Run: headless pygame with SDL's dummy video driver; simulated clock (each Clock.tick advances the game by its frame time, no real sleeping); random seed 0; keys injected as events and as key.get_pressed() state; mouse plan: one left click at the window centre at the start of phase 2, then a move to the lower-right quarter at the start of phase 3.
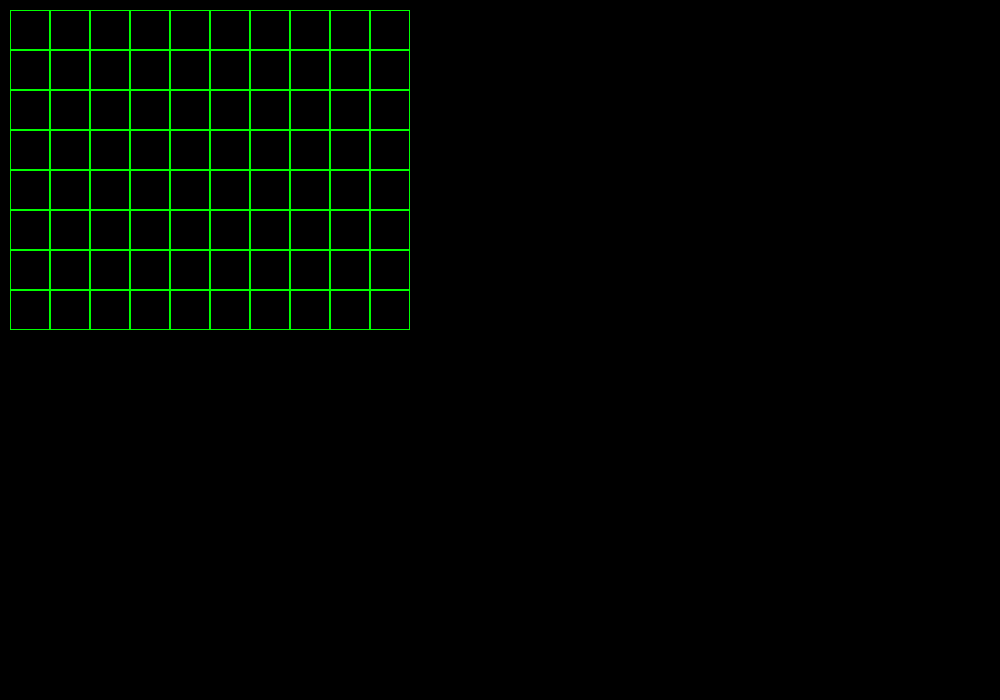
Frame 1 of 4 · flips 1–60 · no input
Frame 2 of 4 · flips 61–180 · clicked the window centre · tapped SPACE, RETURN · held RIGHT (→), D · screen unchanged from frame 1, image omitted
Frame 3 of 4 · flips 181–300 · moved the mouse to the lower-right quarter · held DOWN (↓), S · screen unchanged from frame 2, image omitted
Frame 4 of 4 · flips 301–420 · held LEFT (←), A, UP (↑), W · screen unchanged from frame 3, image omitted

The pygame program that drew these frames:

import pygame


pygame.init()
size = 1000, 700
screen = pygame.display.set_mode(size)
pygame.display.set_caption('Чtрное в белое и наоборот')
clock = pygame.time.Clock()


class Board:
    def __init__(self, width, height):
        self.width = width
        self.height = height
        self.board = [[1] * width for _ in range(height)]
        self.left = 10
        self.top = 10
        self.cell_size = 30

    def render(self):
        for y in range(self.height):
            for x in range(self.width):
                pygame.draw.rect(screen, pygame.Color('green'), (
                    x * self.cell_size + self.left, y * self.cell_size + self.top, self.cell_size, self.cell_size),
                                 self.board[y][x])
        for y in range(self.height):
            for x in range(self.width):
                if y >= 1:
                    if x >= 1:
                        if self.board[y][x] != self.board[y - 1][x]:
                            if self.board[y][x] != self.board[y][x - 1]:
                                if self.board[y][x] != self.board[y + 1][x]:
                                    if self.board[y][x] != self.board[y][x + 1]:
                                        self.board[y][x] = (self.board[y][x] + 1) % 2
                    else:
                        if self.board[y][x] != self.board[y - 1][x]:
                            if self.board[y][x] != self.board[y][x + 1]:
                                if self.board[y][x] != self.board[y + 1][x]:
                                    self.board[y][x] = (self.board[y][x] + 1) % 2
                else:
                    if x >= 1:
                        if self.board[y][x] != self.board[y + 1][x]:
                            if self.board[y][x] != self.board[y][x + 1]:
                                if self.board[y][x] != self.board[y][x - 1]:
                                    self.board[y][x] = (self.board[y][x] + 1) % 2
                    else:
                        if self.board[y][x] != self.board[y + 1][x]:
                            if self.board[y][x] != self.board[y][x + 1]:
                                self.board[y][x] = (self.board[y][x] + 1) % 2


    def set_view(self, left, top, cell_size):
        self.left = left
        self.top = top
        self.cell_size = cell_size

    def on_click_change_cell_color(self, cell_coords):
        self.board[cell_coords[0]][cell_coords[1]] = (self.board[cell_coords[0]][cell_coords[1]] + 1) % 2

    def get_cell(self, mouse_pos):
        if self.left <= mouse_pos[1] < self.left + self.height * self.cell_size and self.top <= mouse_pos[
            0] < self.top + self.width * self.cell_size:
            return (int((mouse_pos[1] - self.left) / self.cell_size), int((mouse_pos[0] - self.top) / self.cell_size))
        else:
            return None

    def get_click(self, mouse_pos):
        cell = self.get_cell(mouse_pos)
        if cell != None:
            self.on_click_change_cell_color(cell)


board = Board(10, 8)
board.set_view(10, 10, 40)
fps = 1
running = True
while running:
    for event in pygame.event.get():
        if event.type == pygame.QUIT:
            running = False
        if event.type == pygame.MOUSEBUTTONDOWN:
            board.get_click(event.pos)
    screen.fill((0, 0, 0))
    board.render()
    pygame.display.flip()
    clock.tick(fps)
pygame.quit()
